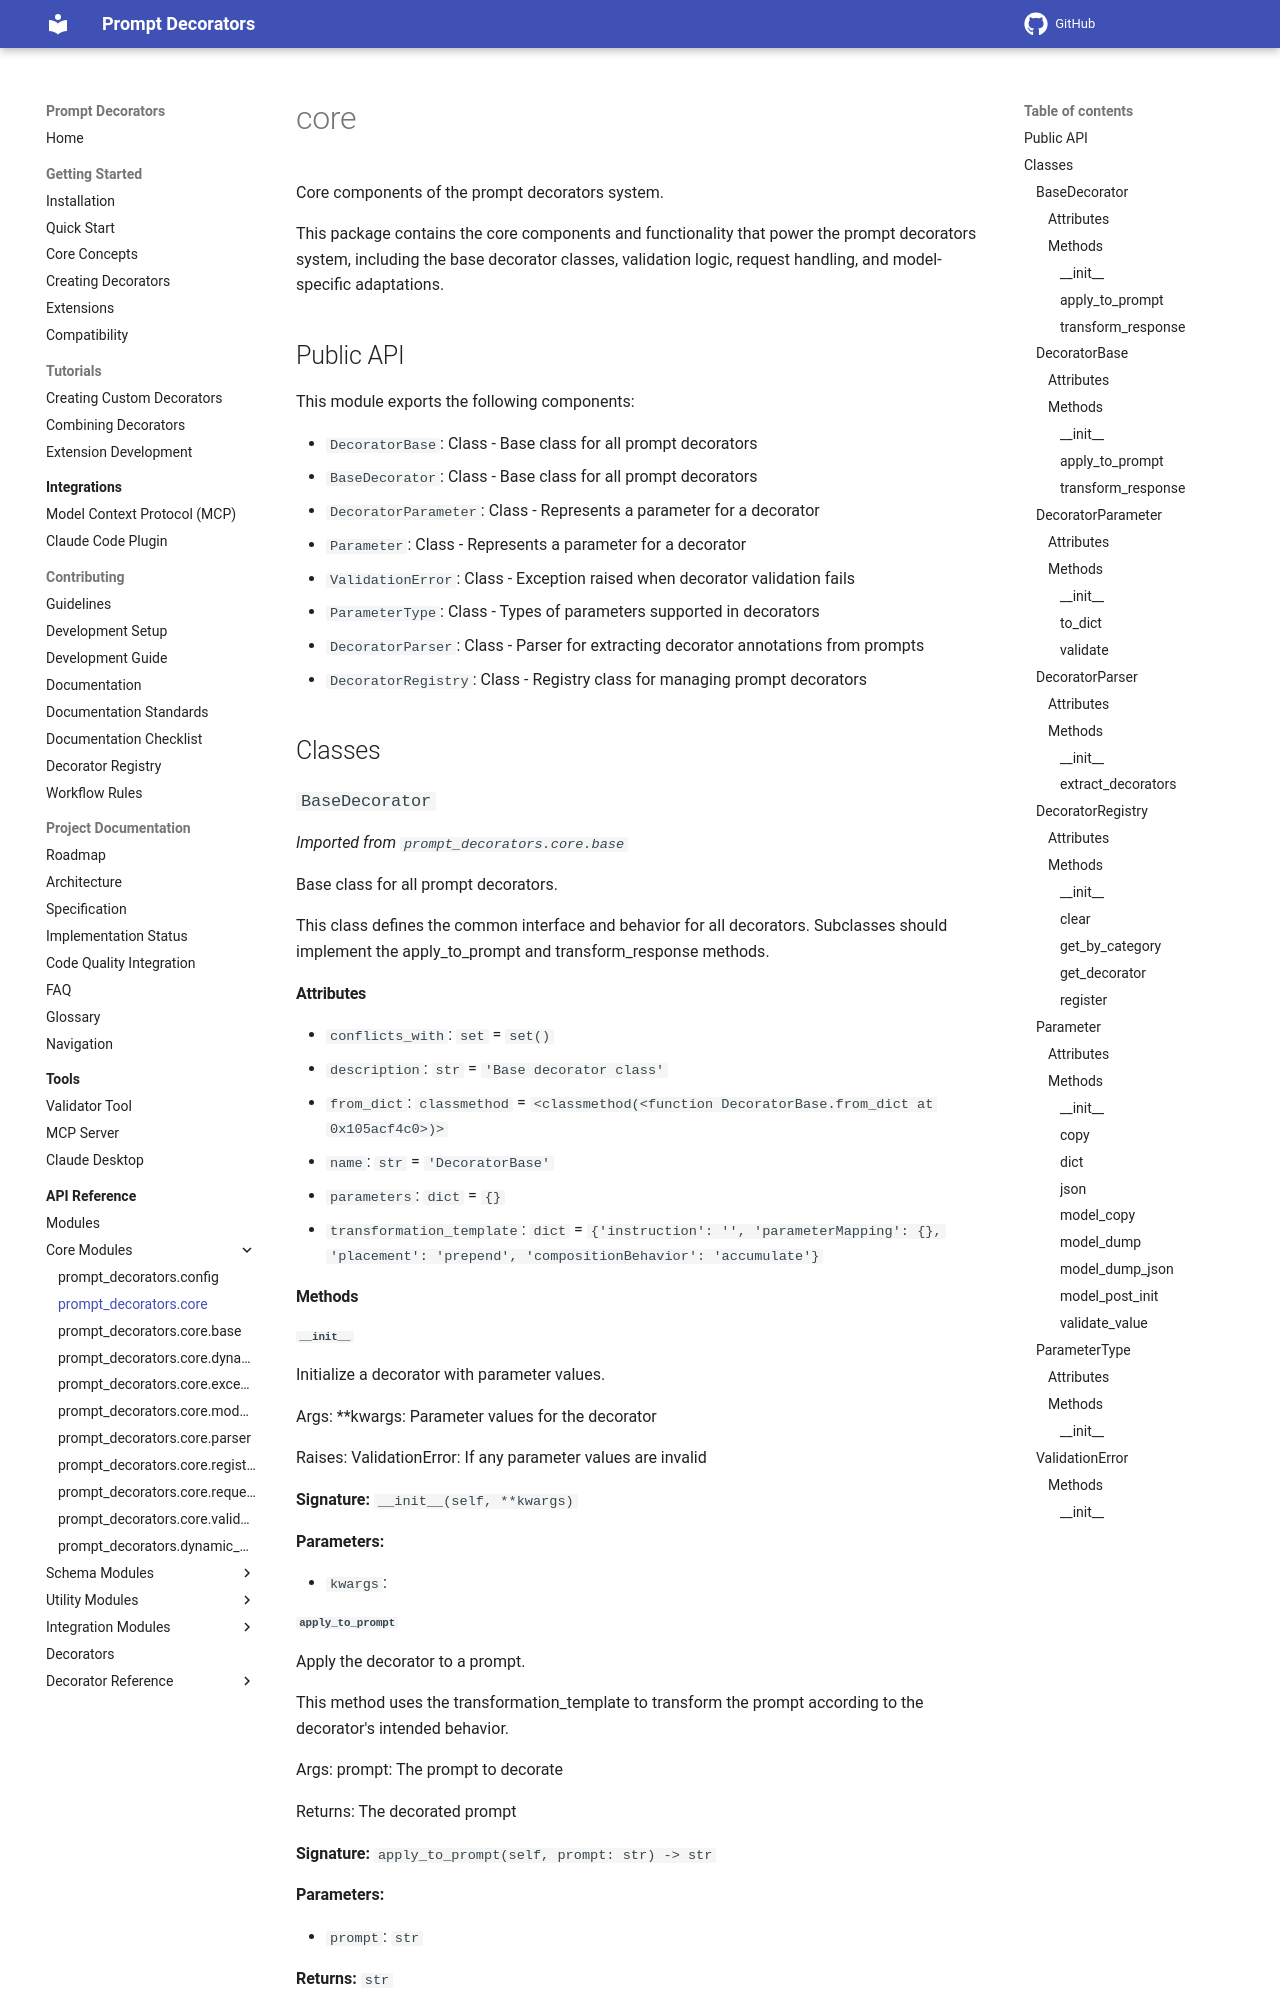

repository: synaptiai/prompt-decorators · page: api/modules/prompt_decorators.core/index.html · generator: mkdocs

# core

Core components of the prompt decorators system.

This package contains the core components and functionality that power the
prompt decorators system, including the base decorator classes, validation logic,
request handling, and model-specific adaptations.

## Public API

This module exports the following components:

- `DecoratorBase`: Class - Base class for all prompt decorators
- `BaseDecorator`: Class - Base class for all prompt decorators
- `DecoratorParameter`: Class - Represents a parameter for a decorator
- `Parameter`: Class - Represents a parameter for a decorator
- `ValidationError`: Class - Exception raised when decorator validation fails
- `ParameterType`: Class - Types of parameters supported in decorators
- `DecoratorParser`: Class - Parser for extracting decorator annotations from prompts
- `DecoratorRegistry`: Class - Registry class for managing prompt decorators

## Classes

### `BaseDecorator`

*Imported from `prompt_decorators.core.base`*

Base class for all prompt decorators.

This class defines the common interface and behavior for all decorators.
Subclasses should implement the apply_to_prompt and transform_response methods.

#### Attributes

- `conflicts_with`: `set` = `set()`
- `description`: `str` = `'Base decorator class'`
- `from_dict`: `classmethod` = `<classmethod(<function DecoratorBase.from_dict at 0x105acf4c0>)>`
- `name`: `str` = `'DecoratorBase'`
- `parameters`: `dict` = `{}`
- `transformation_template`: `dict` = `{'instruction': '', 'parameterMapping': {}, 'placement': 'prepend', 'compositionBehavior': 'accumulate'}`

#### Methods

##### `__init__`

Initialize a decorator with parameter values.

Args:
    **kwargs: Parameter values for the decorator

Raises:
    ValidationError: If any parameter values are invalid

**Signature:** `__init__(self, **kwargs)`

**Parameters:**

- `kwargs`:

##### `apply_to_prompt`

Apply the decorator to a prompt.

This method uses the transformation_template to transform the prompt
according to the decorator's intended behavior.

Args:
    prompt: The prompt to decorate

Returns:
    The decorated prompt

**Signature:** `apply_to_prompt(self, prompt: str) -> str`

**Parameters:**

- `prompt`: `str`

**Returns:** `str`
